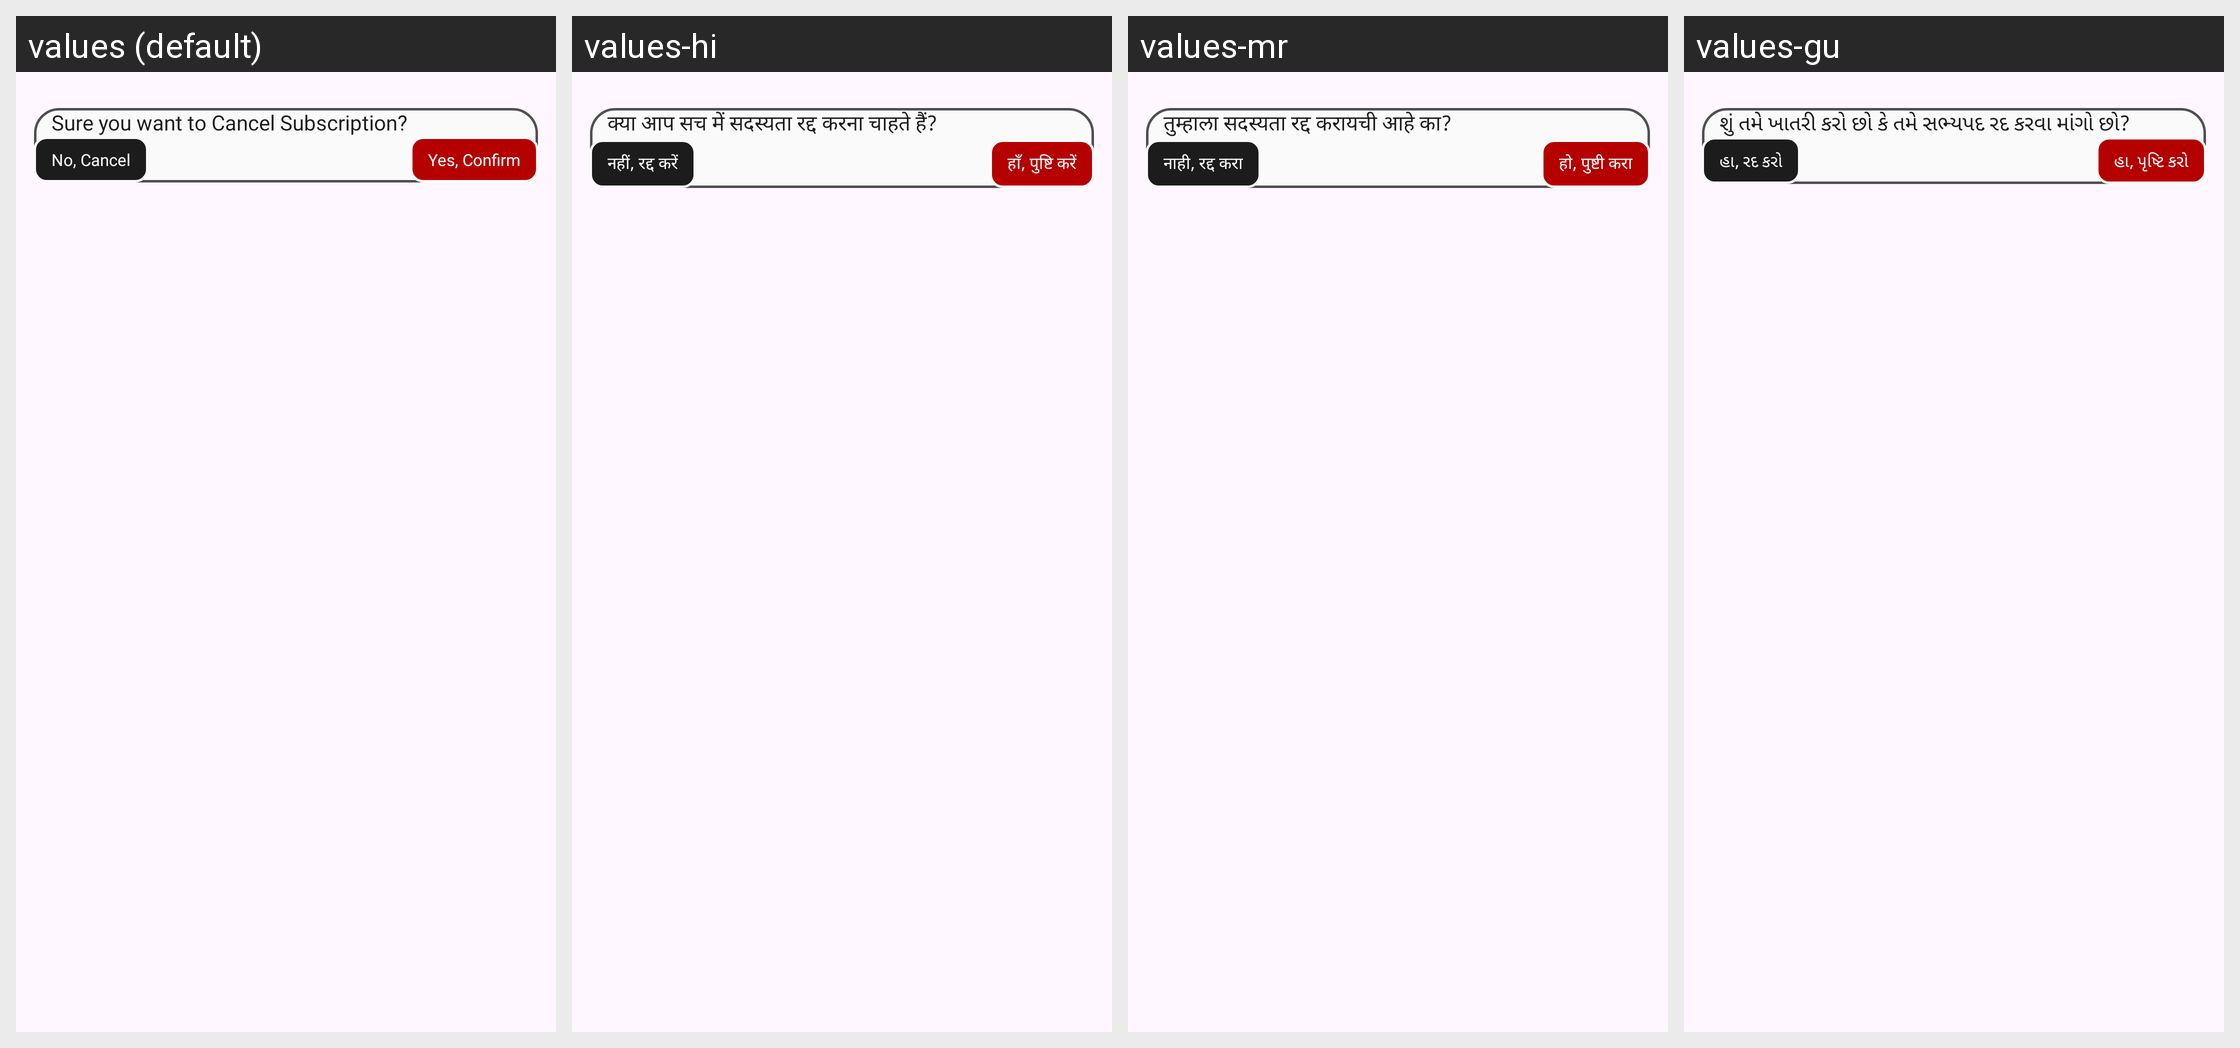

The Android screen above is rendered under several locales of the same app. Produce the string resources it draws, with the default and per-locale values.
Android screen res/layout/dialog_cancel_subscription.xml rendered under 4 locales, left to right: values (default), values-hi, values-mr, values-gu. Device: Nexus 5 (rendered at 1080×1920; each locale shown at half size, 540×960, under a caption strip naming it); theme Theme.TheHotelMedia.
Other locales in the repository, not shown: values-en, values-kn, values-te.
Strings drawn on this screen, with the default value and each locale's value (text and hints the layout hard-codes, and strings that could not be matched under every locale, appear in the picture but are not listed):

cancel_subscription_text
  values: Sure you want to Cancel Subscription?
  values-hi: क्या आप सच में सदस्यता रद्द करना चाहते हैं?
  values-mr: तुम्हाला सदस्यता रद्द करायची आहे का?
  values-gu: શું તમે ખાતરી કરો છો કે તમે સભ્યપદ રદ કરવા માંગો છો?

no_cancel
  values: No, Cancel
  values-hi: नहीं, रद्द करें
  values-mr: नाही, रद्द करा
  values-gu: હા, રદ કરો

yes_confirm
  values: Yes, Confirm
  values-hi: हाँ, पुष्टि करें
  values-mr: हो, पुष्टी करा
  values-gu: હા, પૃષ્ટિ કરો
